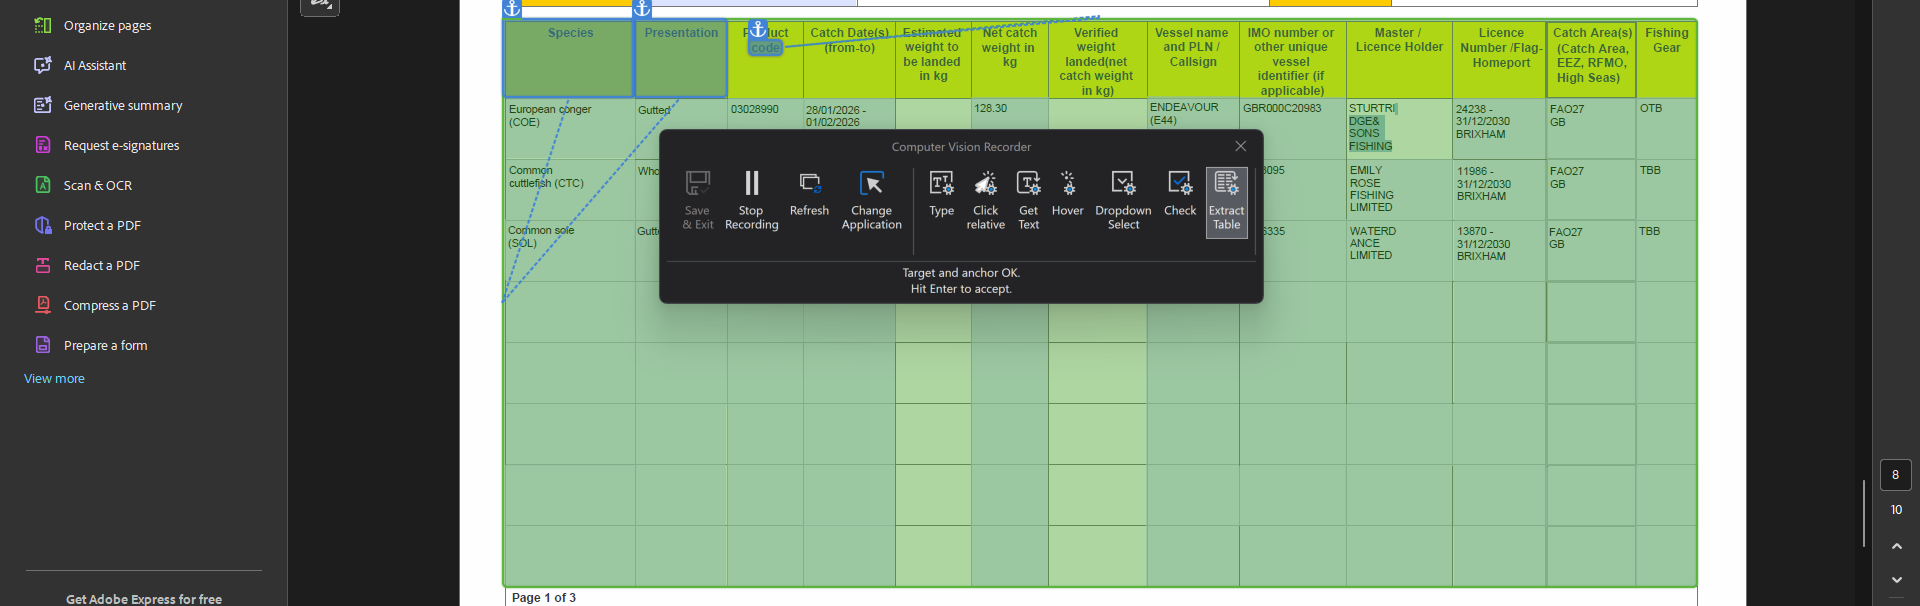
Task: Emergency process for MMO Fish Export Service business continuety - Part 2.
Workflow: Process Transaction

Step 1: get-text

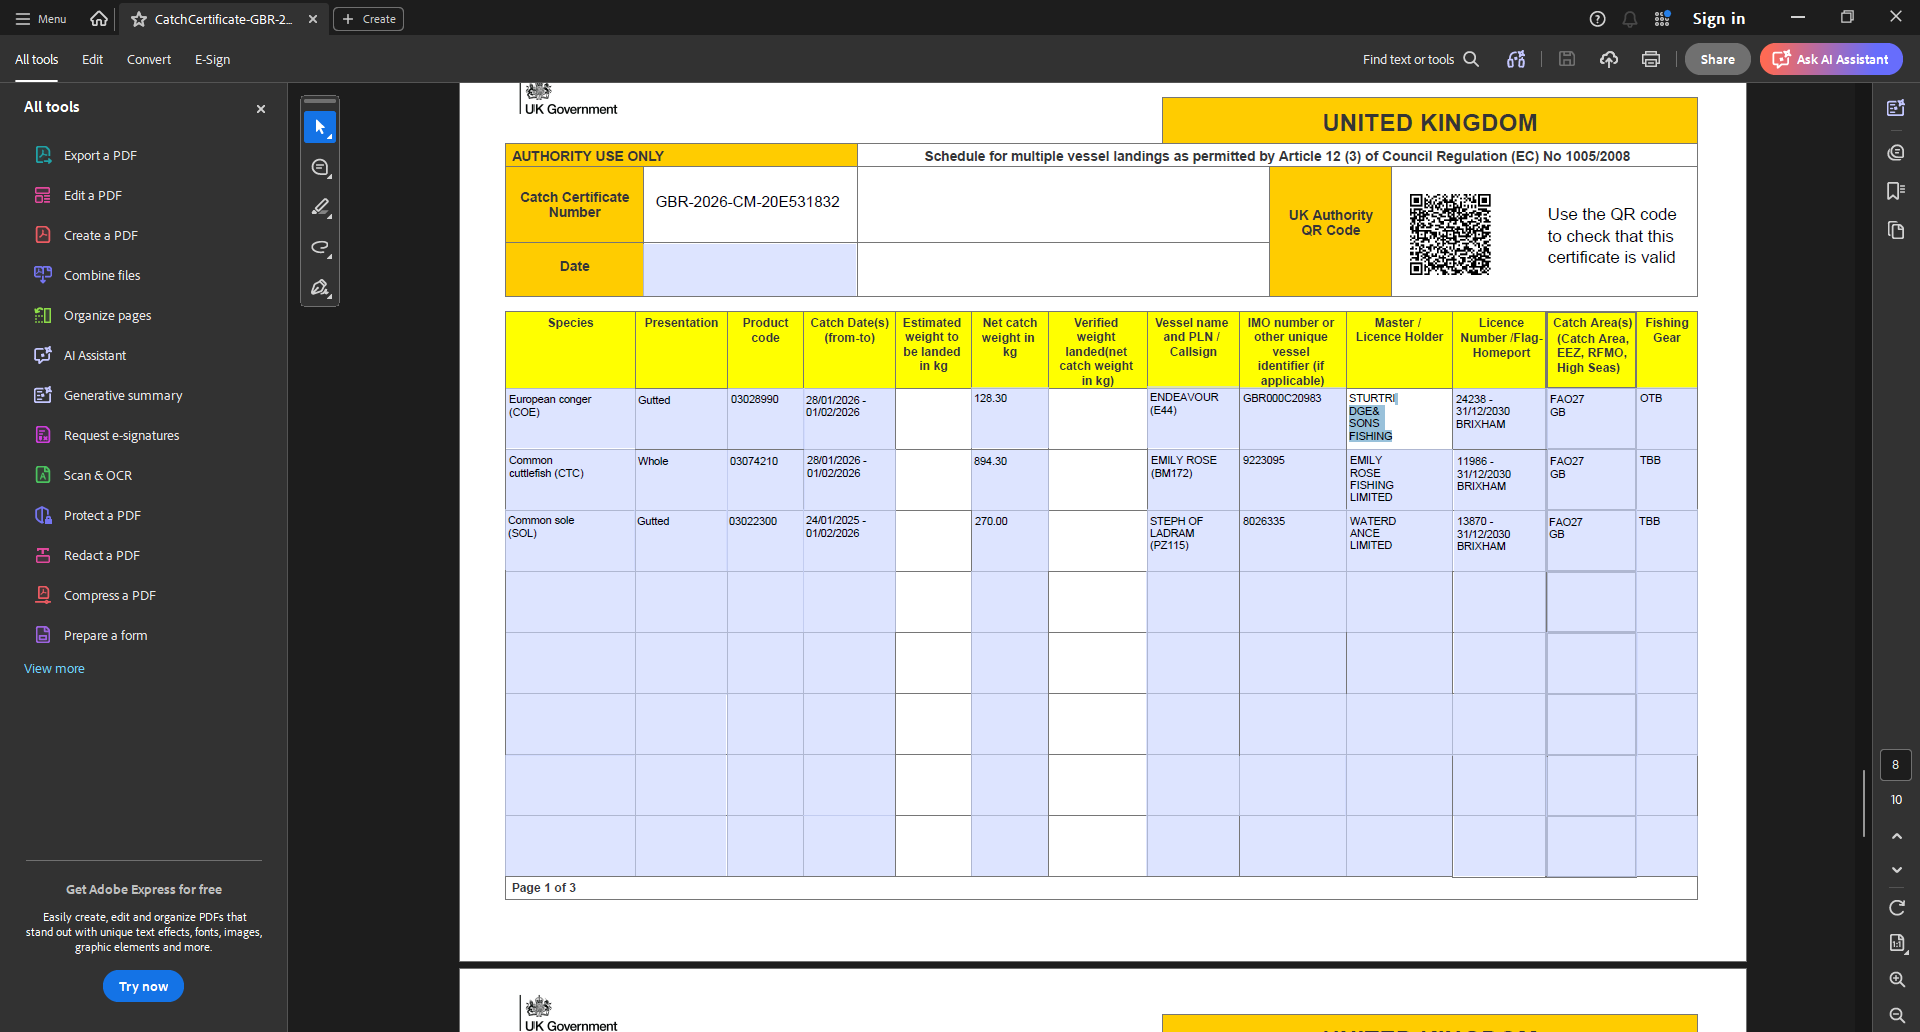
Step 2: CVCache

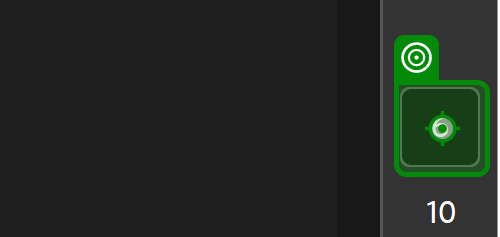
Step 3 [else]: type "9" into the text box 'Page Number' in window '* - Adobe Acrobat Reade*' (acrobat.exe)

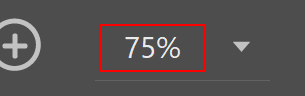
Step 4: type "120%" into the text box 'Zoom Value'

Step 5: SearchedElement (no picture)

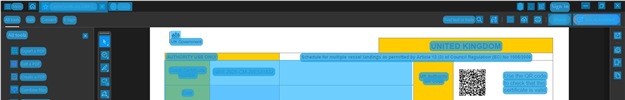
Step 6: CV Screen Scope on the element in window '*.pdf - Adobe Acrobat*' (acrobat.exe)

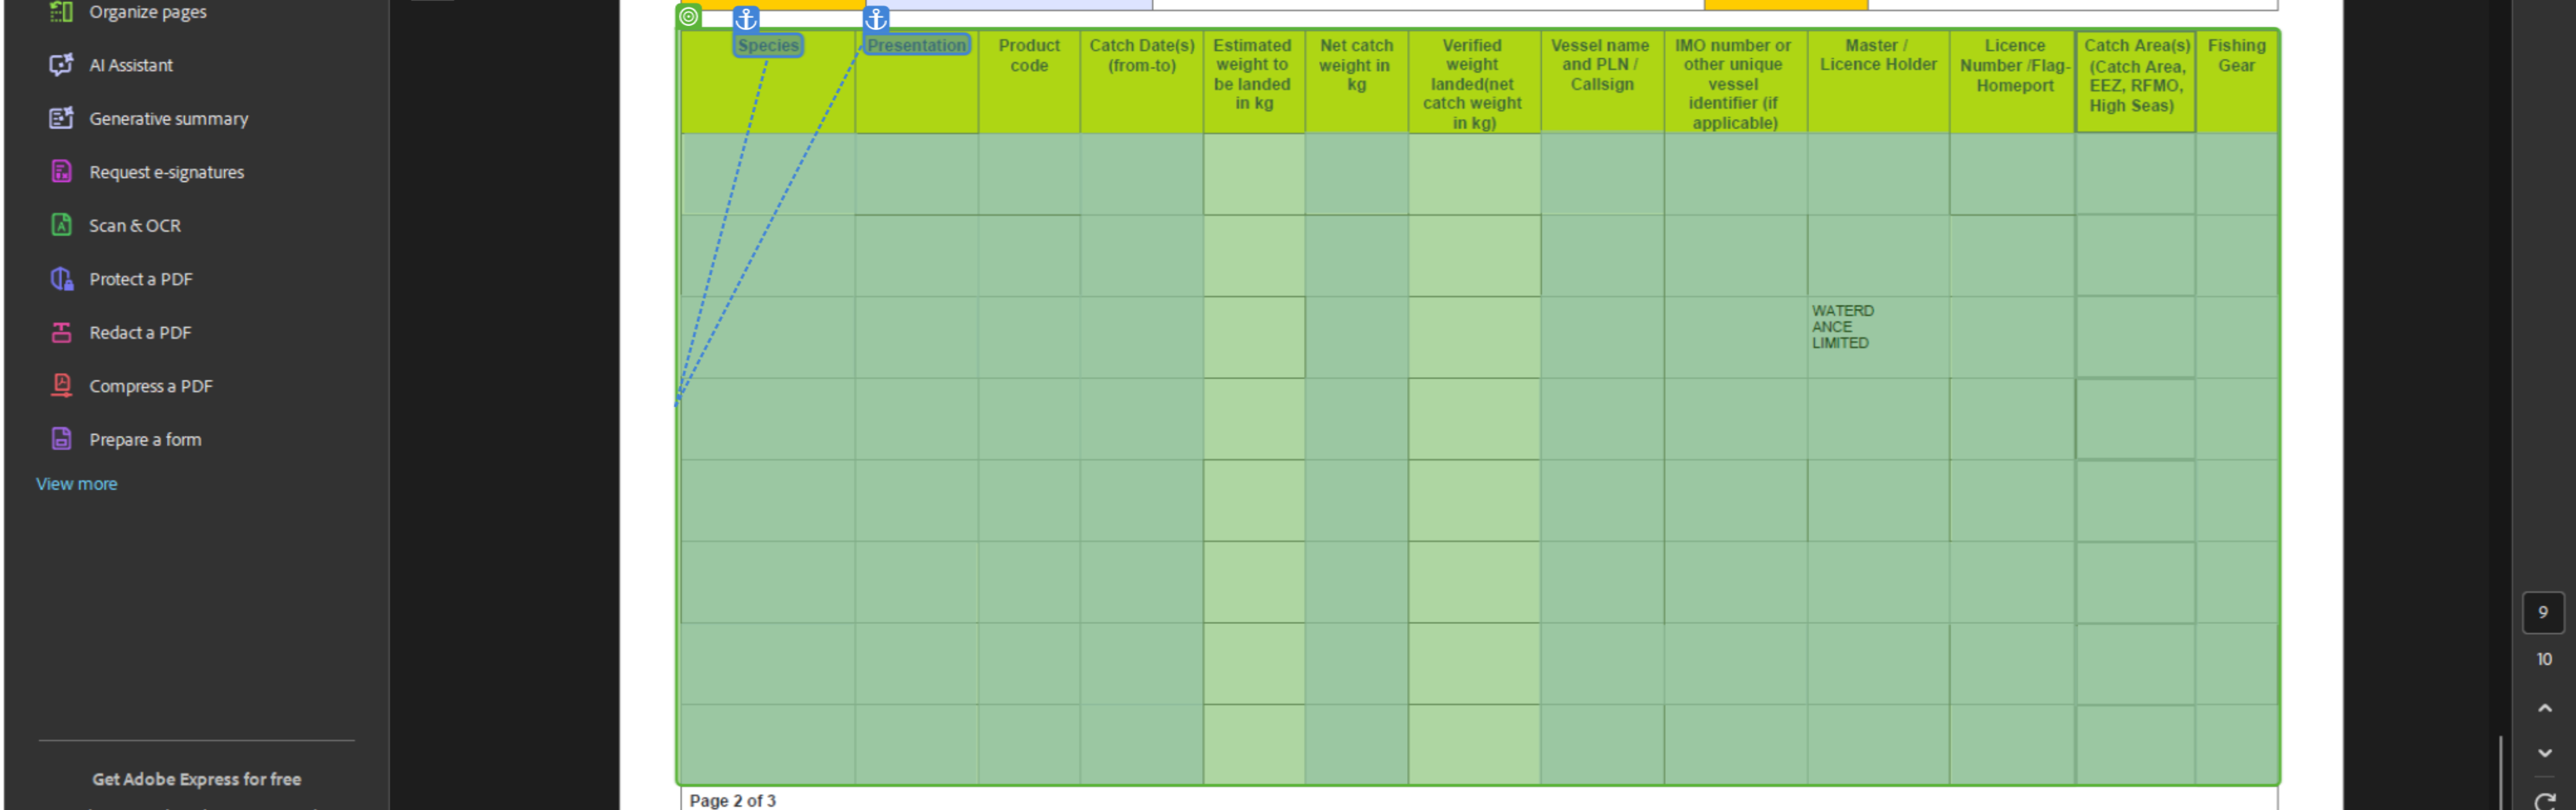
Step 7: get-text

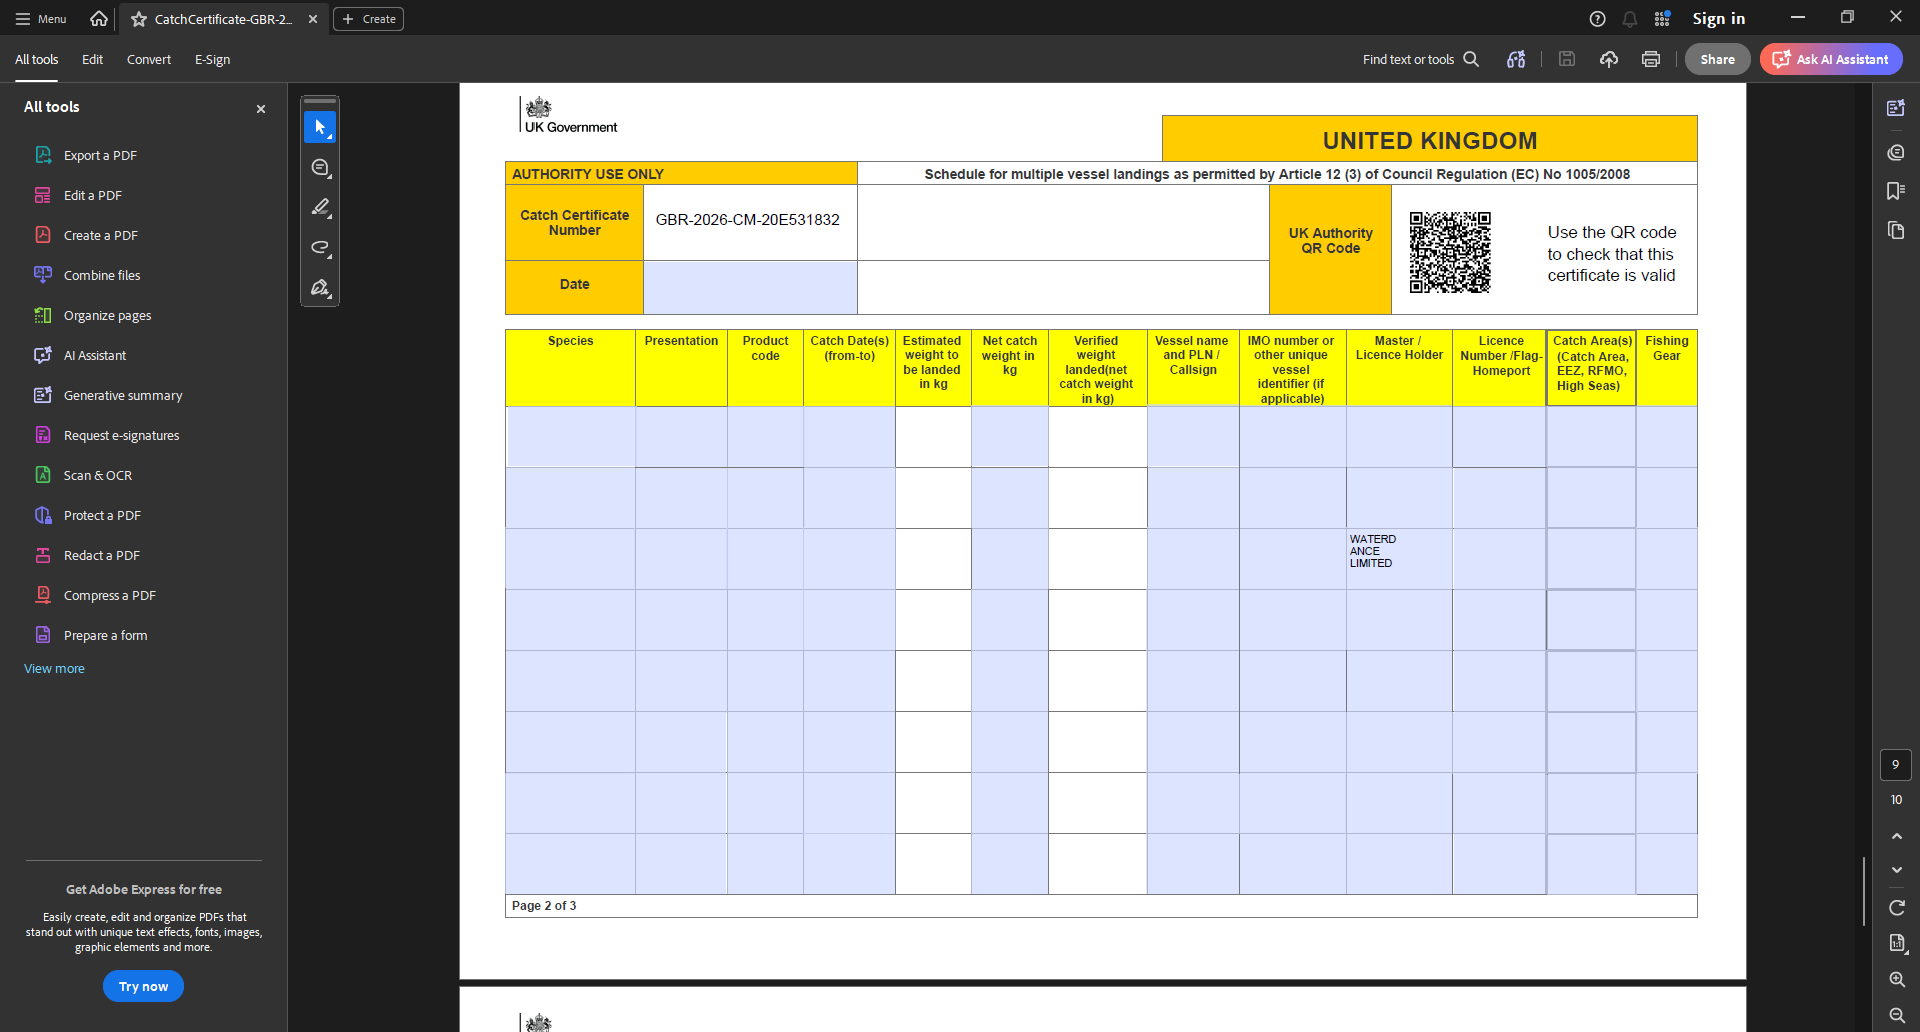
Step 8: Screen CV Extract Table - 'Pag

Step 9: type "10" into the text box 'Page Number' in window '* - Adobe Acrobat Reade*' (acrobat.exe) (same screen as step 3)

Step 10: type "120%" into the text box 'Zoom Value' (same screen as step 4)

Step 11: SearchedElement (no picture)

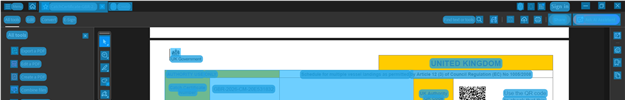
Step 12: CV Screen Scope on the element in window '*.pdf - Adobe Acrobat*' (acrobat.exe)

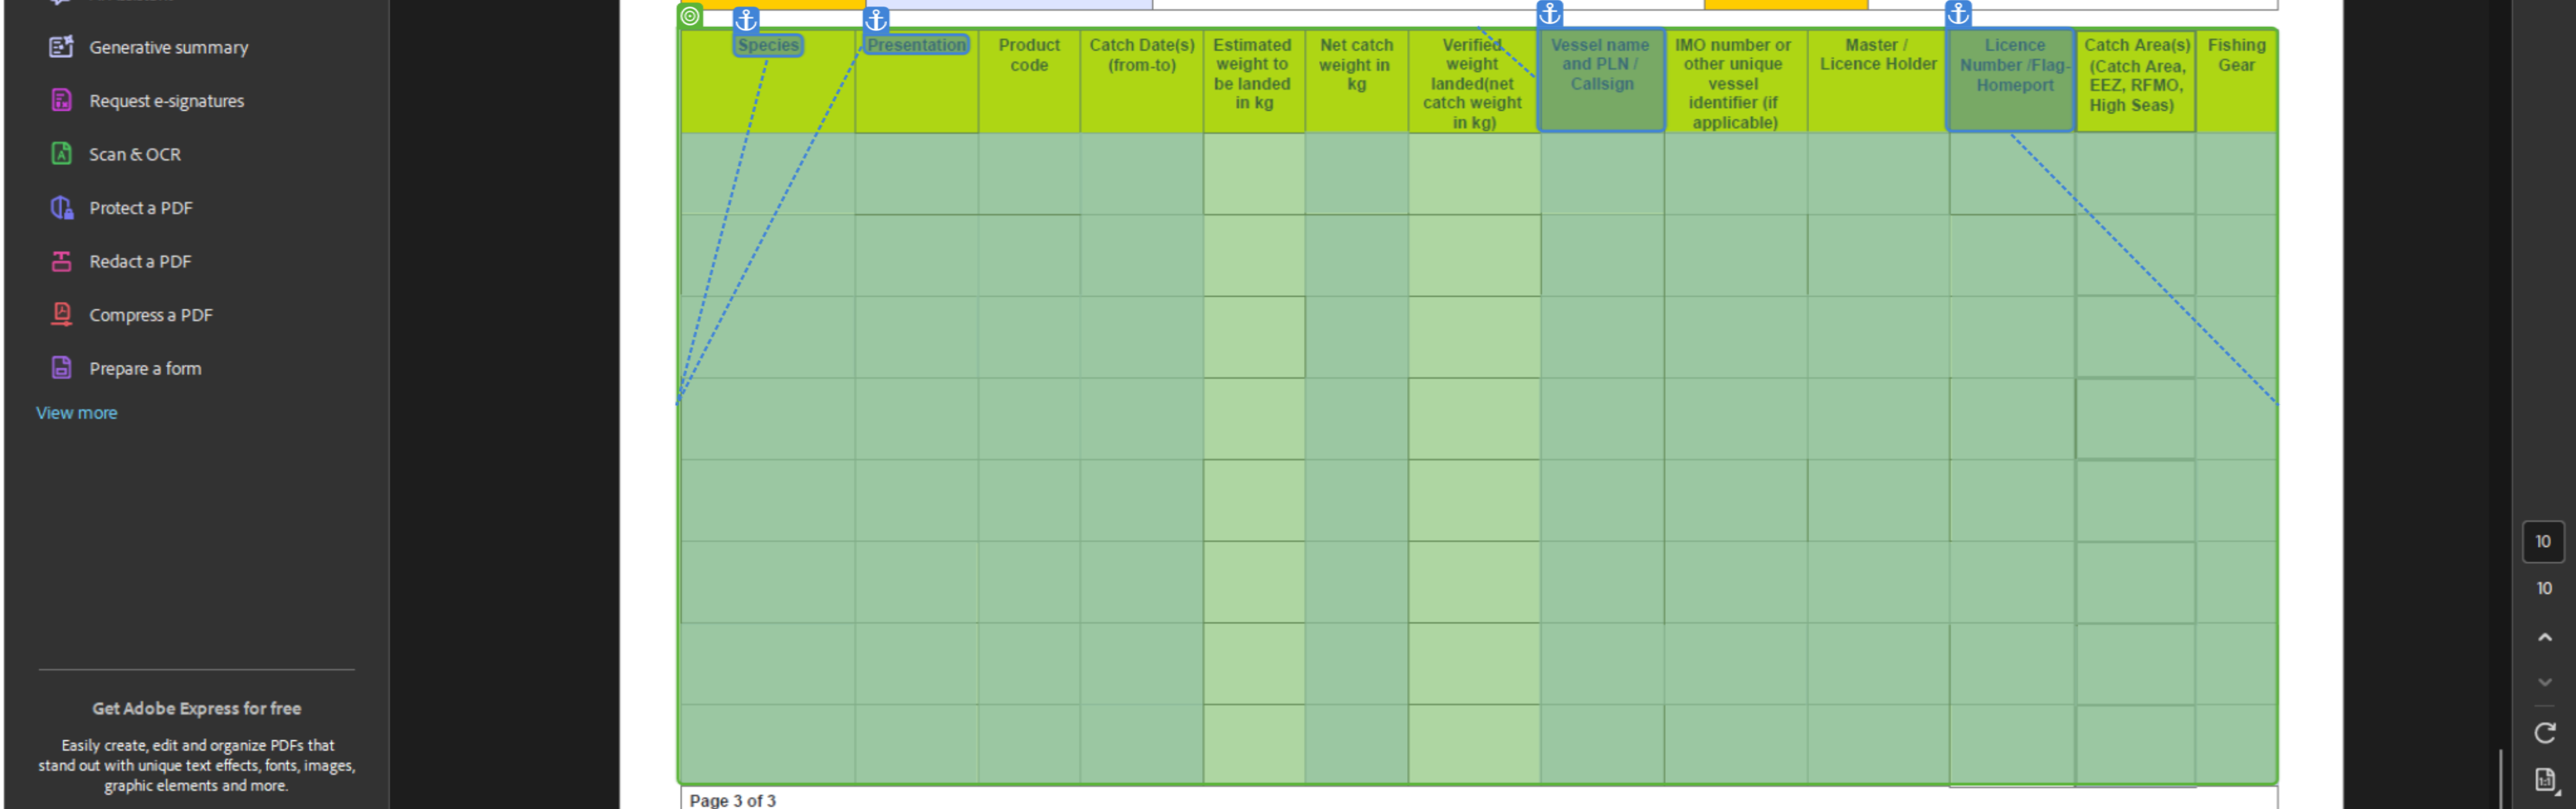
Step 13: get-text
